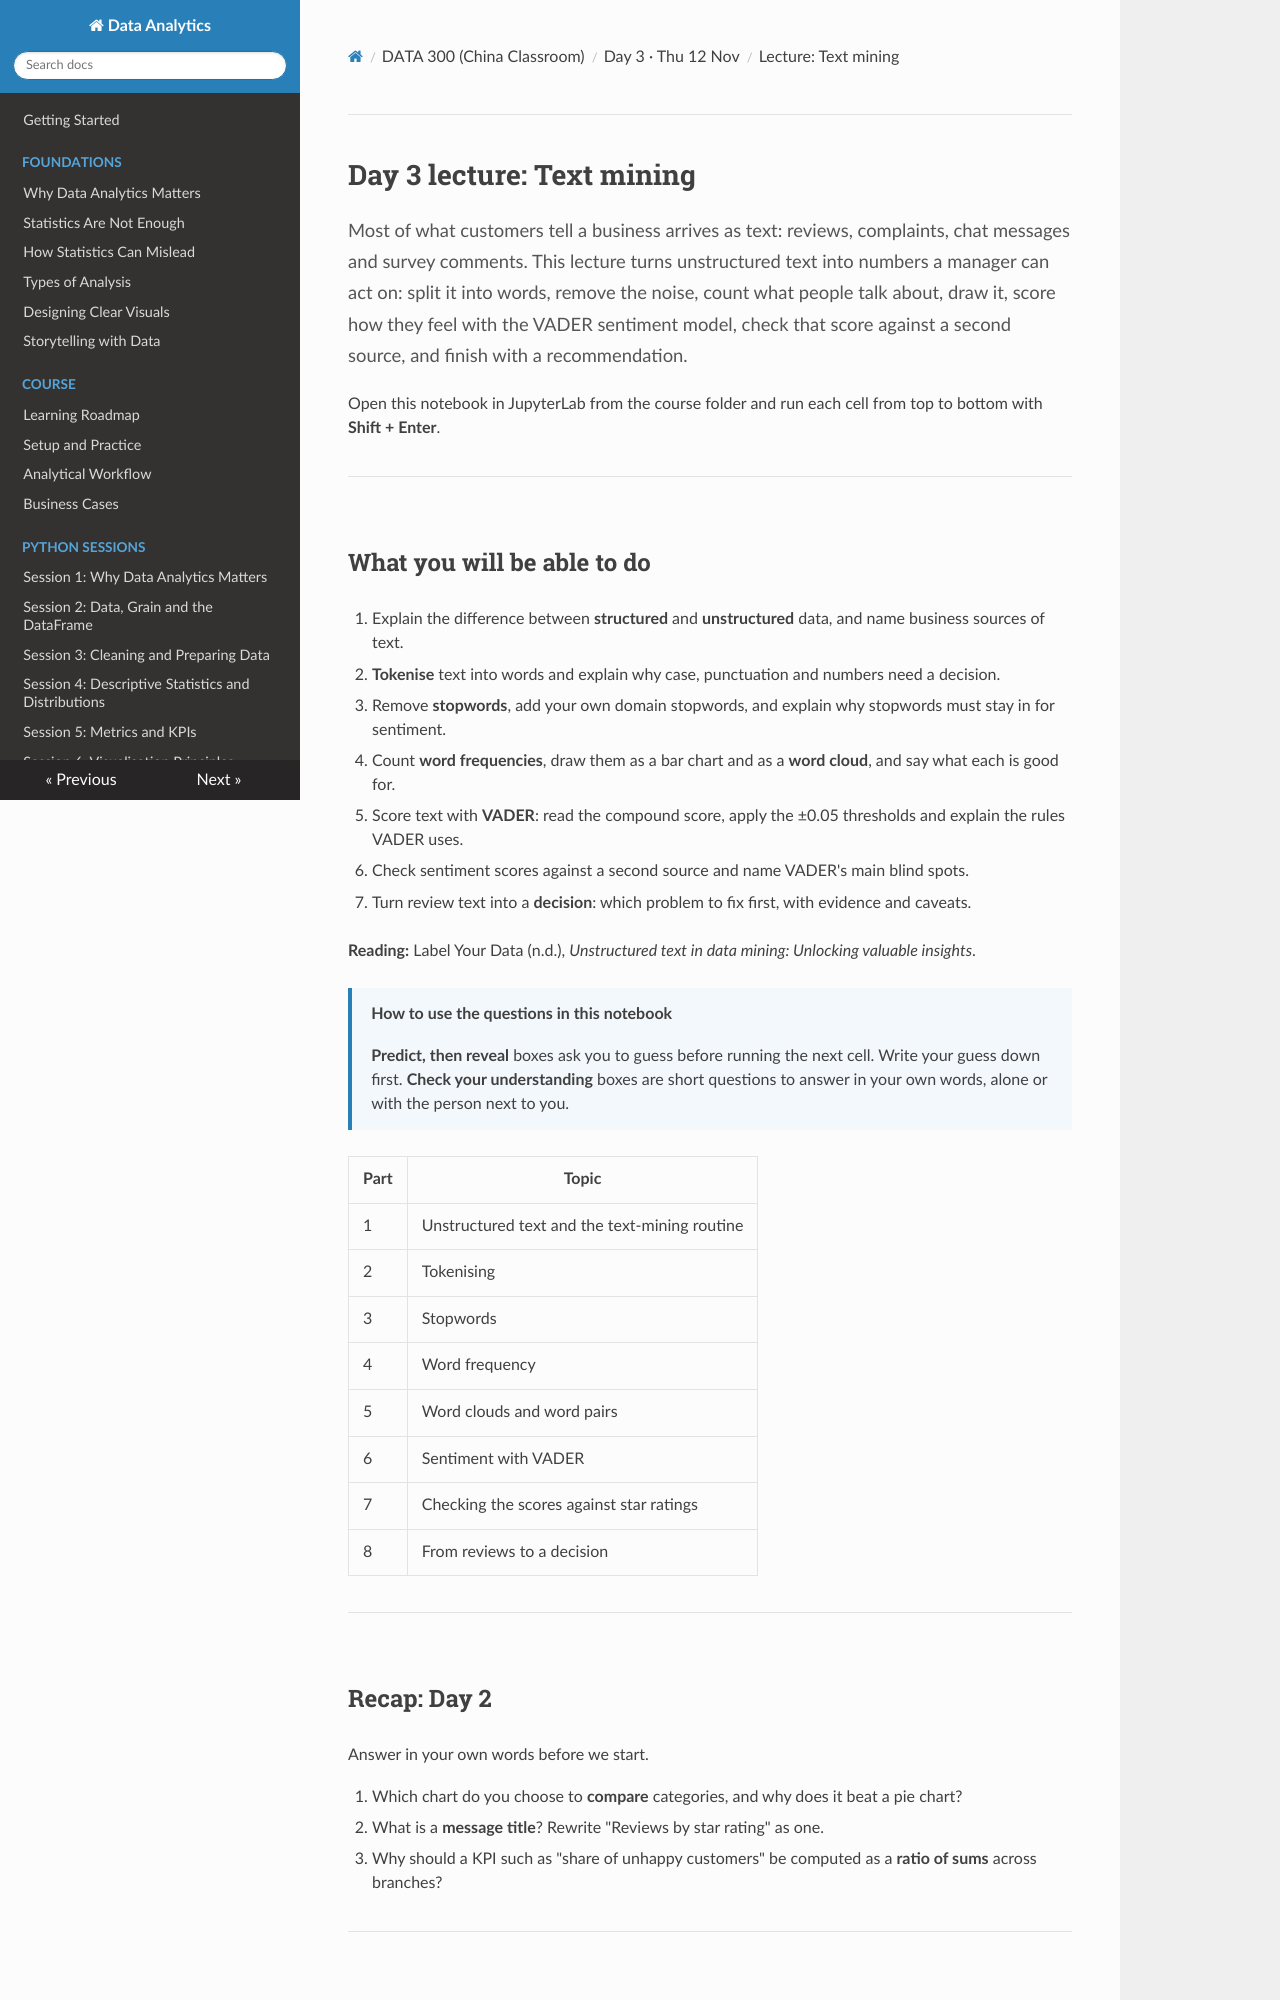

repository: Aayush181509/AnalyticsLecture · page: china/D3_lecture_text_mining/index.html · generator: mkdocs

# Day 3 lecture: Text mining

<p class="lead">
Most of what customers tell a business arrives as text: reviews, complaints, chat messages and survey comments. This lecture turns unstructured text into numbers a manager can act on: split it into words, remove the noise, count what people talk about, draw it, score how they feel with the VADER sentiment model, check that score against a second source, and finish with a recommendation.
</p>

Open this notebook in JupyterLab from the course folder and run each cell from top to bottom with **Shift + Enter**.

---

## What you will be able to do

1. Explain the difference between **structured** and **unstructured** data, and name business sources of text.
2. **Tokenise** text into words and explain why case, punctuation and numbers need a decision.
3. Remove **stopwords**, add your own domain stopwords, and explain why stopwords must stay in for sentiment.
4. Count **word frequencies**, draw them as a bar chart and as a **word cloud**, and say what each is good for.
5. Score text with **VADER**: read the compound score, apply the ±0.05 thresholds and explain the rules VADER uses.
6. Check sentiment scores against a second source and name VADER's main blind spots.
7. Turn review text into a **decision**: which problem to fix first, with evidence and caveats.

**Reading:** Label Your Data (n.d.), *Unstructured text in data mining: Unlocking valuable insights*.

> **How to use the questions in this notebook**
>
> **Predict, then reveal** boxes ask you to guess before running the next cell. Write your guess down first. **Check your understanding** boxes are short questions to answer in your own words, alone or with the person next to you.

| Part | Topic |
|---|---|
| 1 | Unstructured text and the text-mining routine |
| 2 | Tokenising |
| 3 | Stopwords |
| 4 | Word frequency |
| 5 | Word clouds and word pairs |
| 6 | Sentiment with VADER |
| 7 | Checking the scores against star ratings |
| 8 | From reviews to a decision |

---

## Recap: Day 2

Answer in your own words before we start.

1. Which chart do you choose to **compare** categories, and why does it beat a pie chart?
2. What is a **message title**? Rewrite "Reviews by star rating" as one.
3. Why should a KPI such as "share of unhappy customers" be computed as a **ratio of sums** across branches?

---
